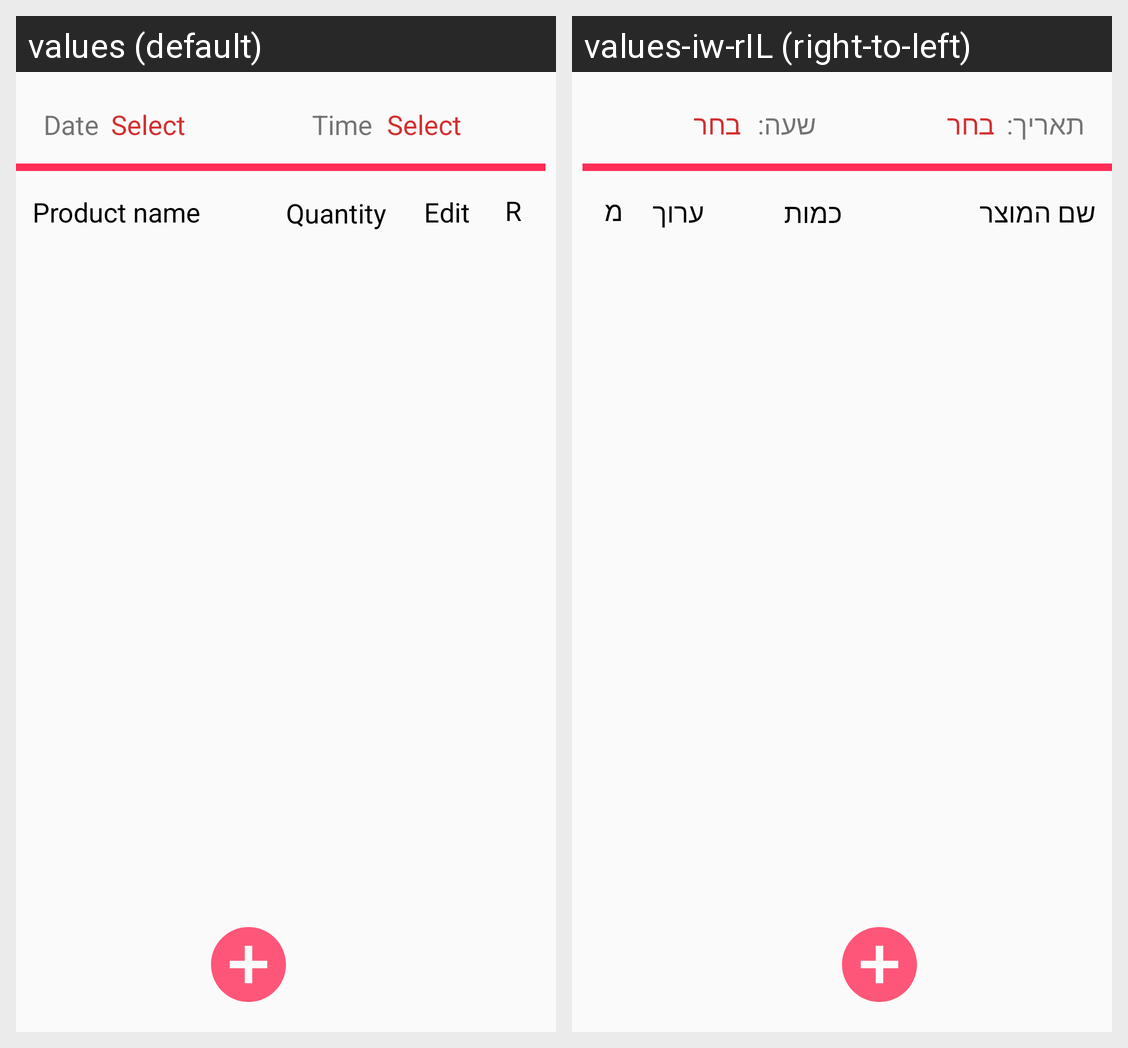

Locale-by-locale string values for the Android screen shown in this grid:
Android screen res/layout/shopping_fragment.xml rendered under 2 locales, left to right: values (default), values-iw-rIL (right-to-left). Device: Nexus 5 (rendered at 1080×1920; each locale shown at half size, 540×960, under a caption strip naming it); theme Theme.AndroidProject.
Strings drawn on this screen, with the default value and each locale's value (text and hints the layout hard-codes, and strings that could not be matched under every locale, appear in the picture but are not listed):

select
  values: Select
  values-iw-rIL: בחר

date
  values: Date
  values-iw-rIL: תאריך:

time
  values: Time
  values-iw-rIL: שעה:

product_name
  values: Product name
  values-iw-rIL: שם המוצר

remove
  values: Remove
  values-iw-rIL: מחק

edit
  values: Edit
  values-iw-rIL: ערוך

quantity
  values: Quantity
  values-iw-rIL: כמות
